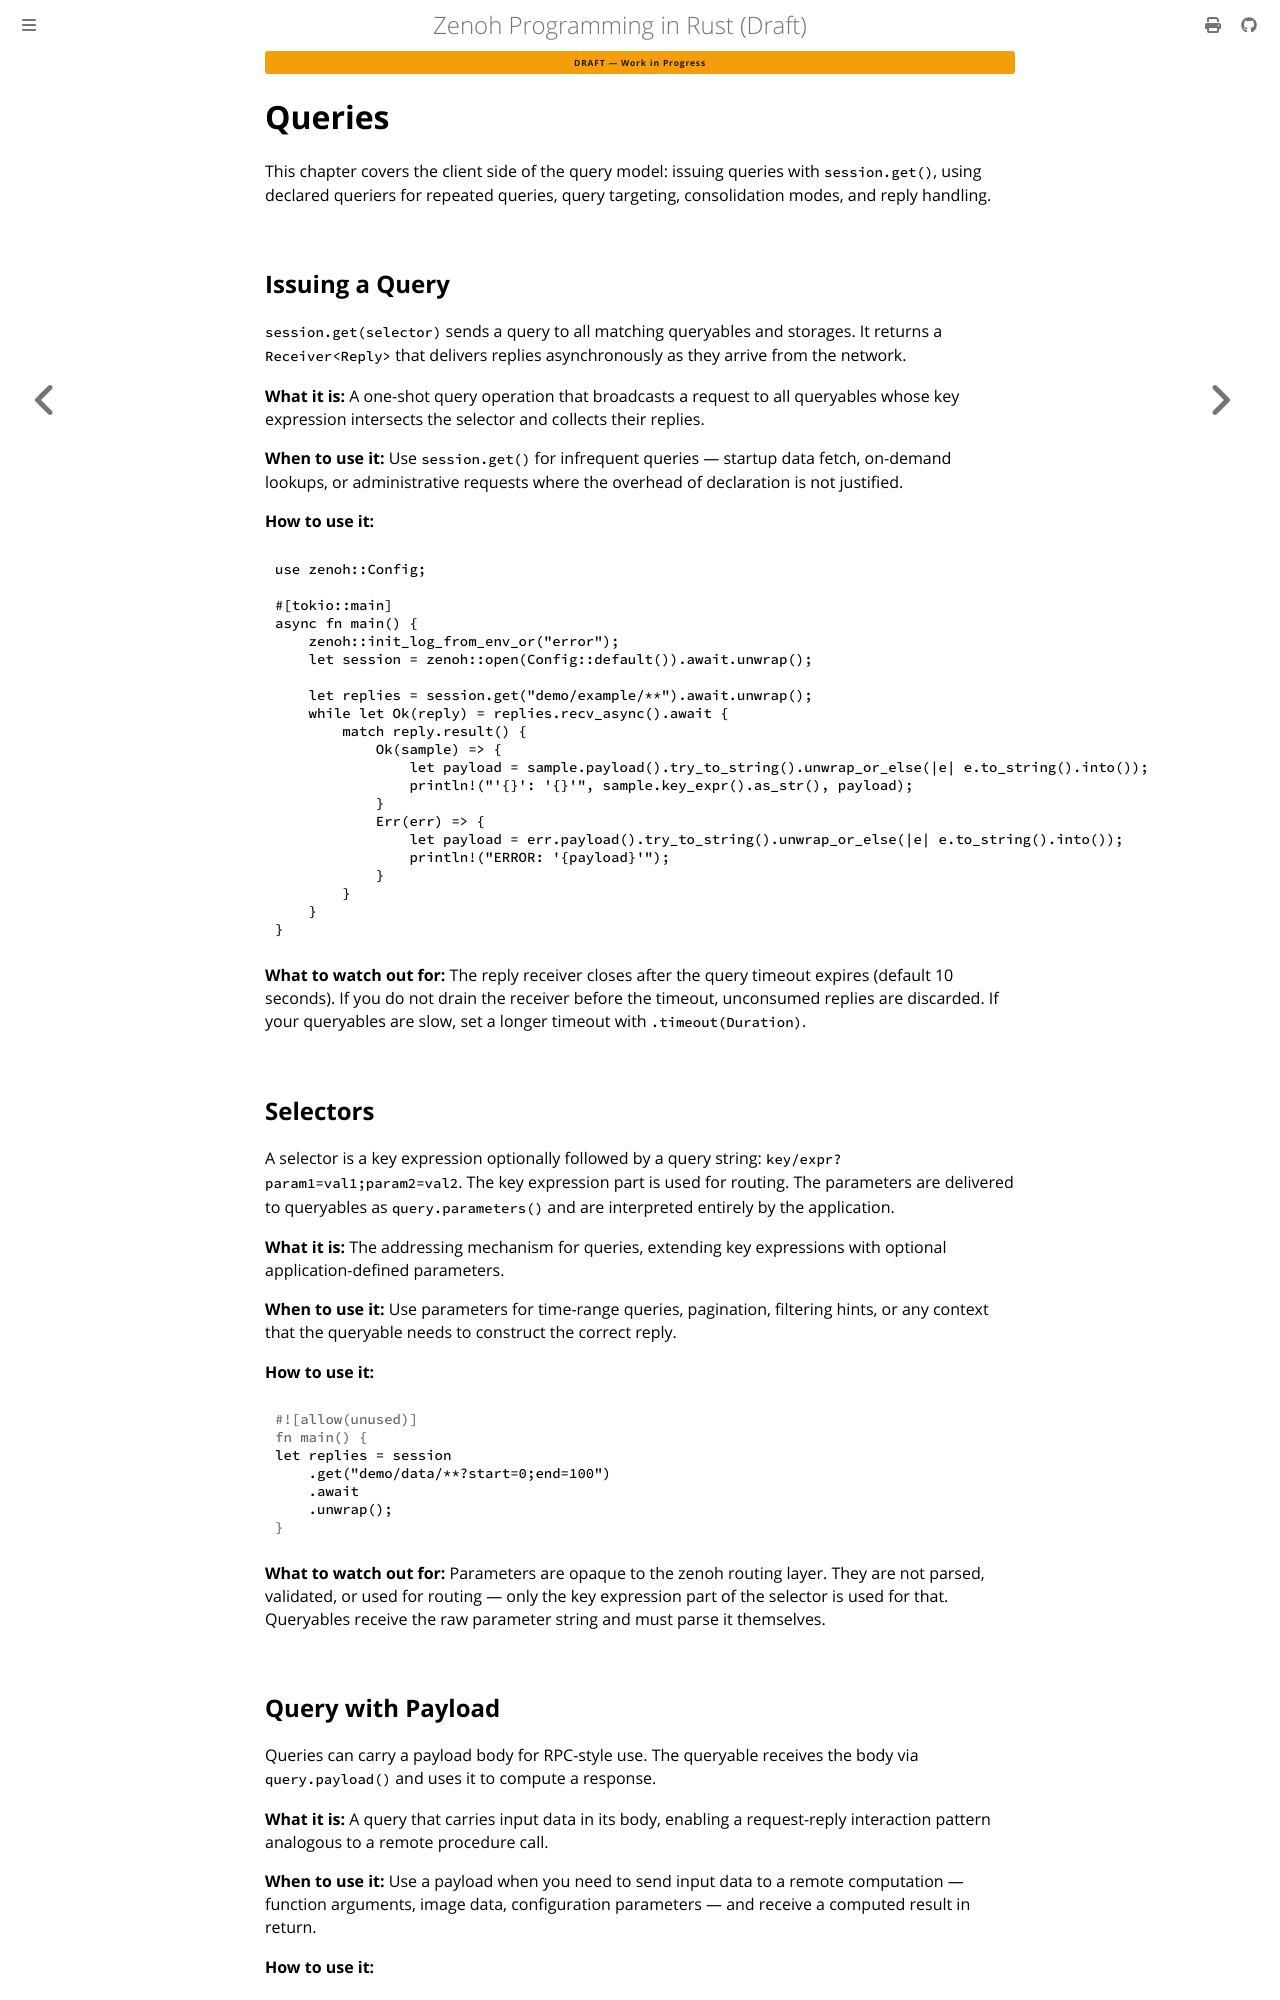

repository: kydos/zenoh-book · page: chapter_08.html · generator: mdbook

# Queries

This chapter covers the client side of the query model: issuing queries with `session.get()`, using declared queriers for repeated queries, query targeting, consolidation modes, and reply handling.

## Issuing a Query

`session.get(selector)` sends a query to all matching queryables and storages. It returns a `Receiver<Reply>` that delivers replies asynchronously as they arrive from the network.

**What it is:** A one-shot query operation that broadcasts a request to all queryables whose key expression intersects the selector and collects their replies.

**When to use it:** Use `session.get()` for infrequent queries — startup data fetch, on-demand lookups, or administrative requests where the overhead of declaration is not justified.

**How to use it:**

```rust
use zenoh::Config;

#[tokio::main]
async fn main() {
    zenoh::init_log_from_env_or("error");
    let session = zenoh::open(Config::default()).await.unwrap();

    let replies = session.get("demo/example/**").await.unwrap();
    while let Ok(reply) = replies.recv_async().await {
        match reply.result() {
            Ok(sample) => {
                let payload = sample.payload().try_to_string().unwrap_or_else(|e| e.to_string().into());
                println!("'{}': '{}'", sample.key_expr().as_str(), payload);
            }
            Err(err) => {
                let payload = err.payload().try_to_string().unwrap_or_else(|e| e.to_string().into());
                println!("ERROR: '{payload}'");
            }
        }
    }
}
```

**What to watch out for:** The reply receiver closes after the query timeout expires (default 10 seconds). If you do not drain the receiver before the timeout, unconsumed replies are discarded. If your queryables are slow, set a longer timeout with `.timeout(Duration)`.

## Selectors

A selector is a key expression optionally followed by a query string: `key/expr?param1=val1;param2=val2`. The key expression part is used for routing. The parameters are delivered to queryables as `query.parameters()` and are interpreted entirely by the application.

**What it is:** The addressing mechanism for queries, extending key expressions with optional application-defined parameters.

**When to use it:** Use parameters for time-range queries, pagination, filtering hints, or any context that the queryable needs to construct the correct reply.

**How to use it:**

```rust
let replies = session
    .get("demo/data/**?start=0;end=100")
    .await
    .unwrap();
```

**What to watch out for:** Parameters are opaque to the zenoh routing layer. They are not parsed, validated, or used for routing — only the key expression part of the selector is used for that. Queryables receive the raw parameter string and must parse it themselves.
